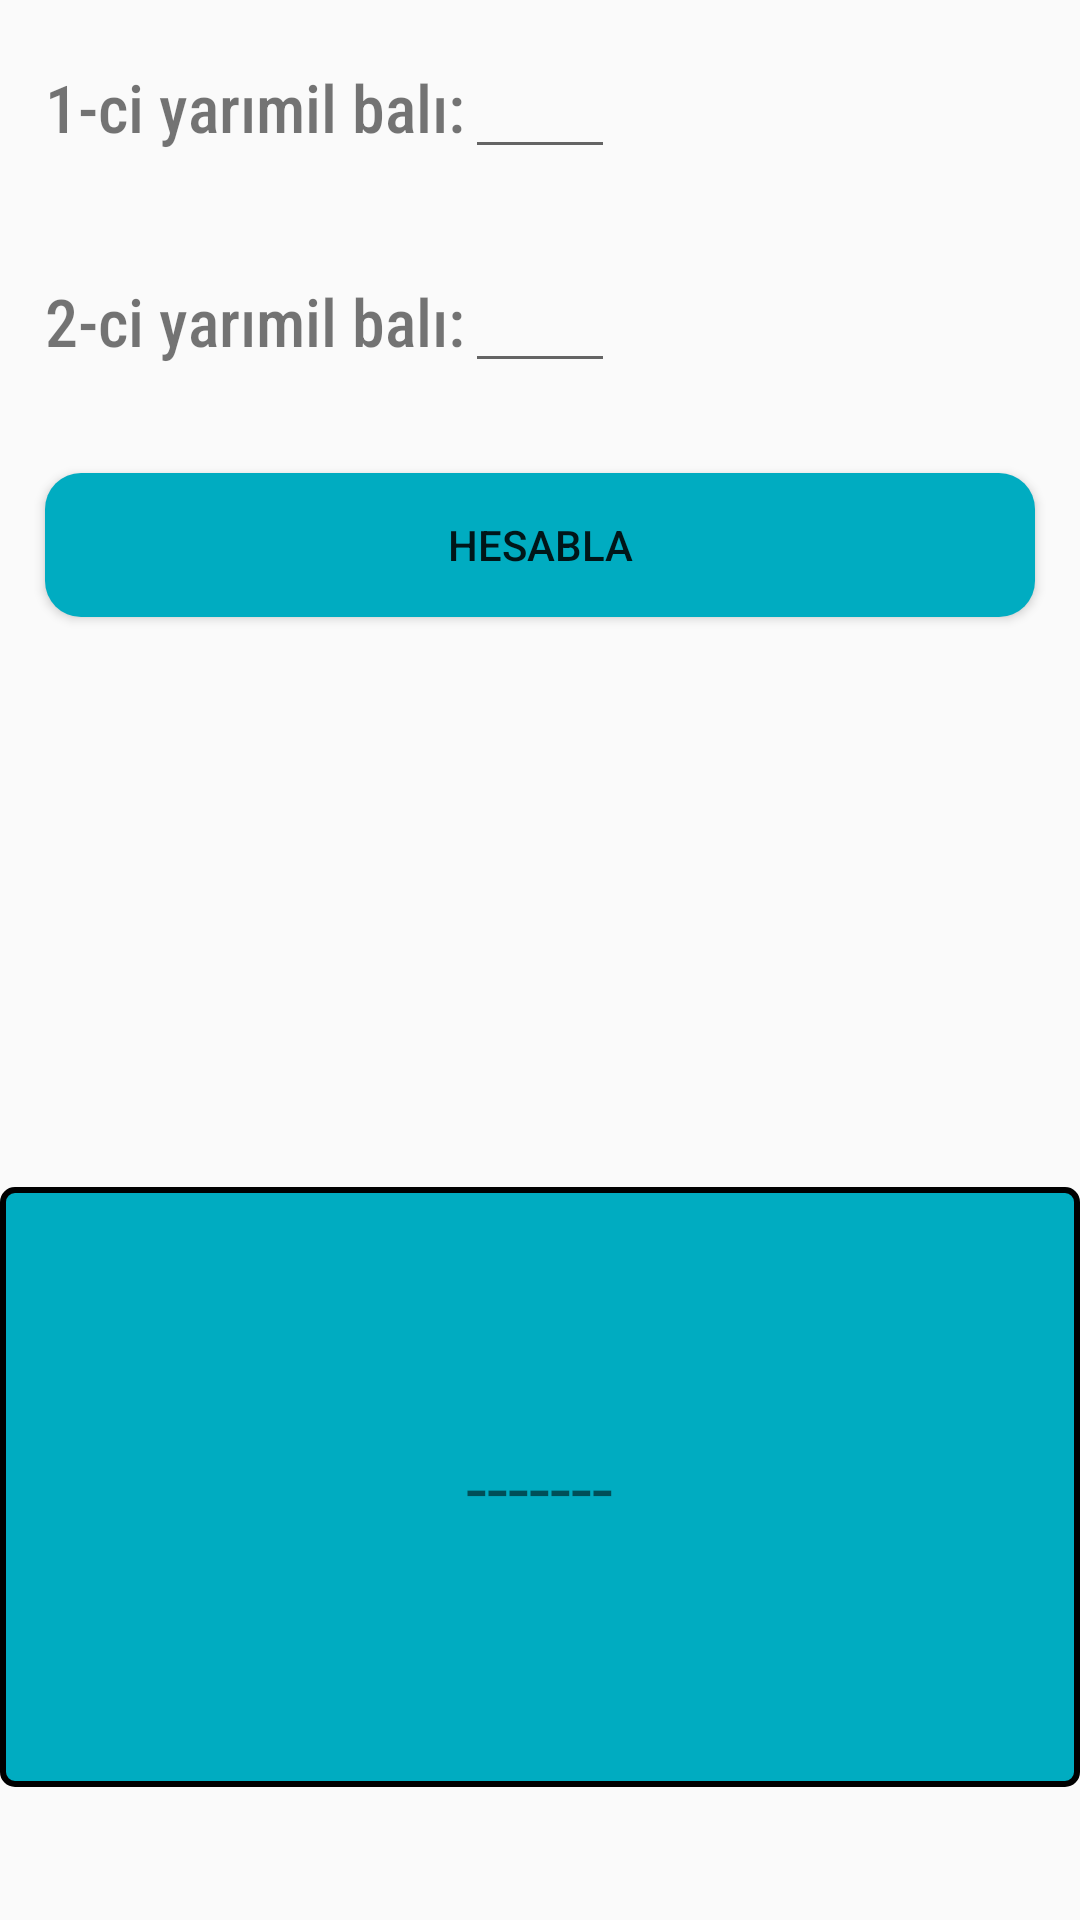

Here is an Android app screen rendered from its layout file. Give the layout XML and the strings, colors and styles it references.
<!-- AndroidManifest.xml: application theme Theme.YarımillikVəİllikQiymətləndirmə -->
<!-- res/layout/activity_illik.xml -->
<?xml version="1.0" encoding="utf-8"?>
<LinearLayout xmlns:android="http://schemas.android.com/apk/res/android"
    xmlns:app="http://schemas.android.com/apk/res-auto"
    xmlns:tools="http://schemas.android.com/tools"
    android:layout_width="match_parent"
    android:layout_height="match_parent"
    tools:context=".Illik_activity"
    android:orientation="vertical">
    <LinearLayout
        android:layout_width="wrap_content"
        android:layout_height="wrap_content"
        android:layout_margin="15dp"
        android:orientation="horizontal">

        <TextView
            android:layout_width="wrap_content"
            android:layout_height="wrap_content"
            android:fontFamily="sans-serif-condensed-medium"
            android:text="1-ci yarımil balı:"
            android:textSize="22dp" />

        <EditText
            android:id="@+id/yarimBal1_editText"
            android:textAlignment="center"
            android:layout_width="50dp"
            android:layout_height="wrap_content"
            android:hint=""
            android:digits="0123456789."
            android:inputType="numberDecimal" />
    </LinearLayout>
    <LinearLayout
        android:layout_width="wrap_content"
        android:layout_height="wrap_content"
        android:layout_margin="15dp"
        android:orientation="horizontal">

        <TextView
            android:layout_width="wrap_content"
            android:layout_height="wrap_content"
            android:fontFamily="sans-serif-condensed-medium"
            android:text="2-ci yarımil balı:"
            android:textSize="22dp" />

        <EditText
            android:id="@+id/yarimBal2_editText"
            android:textAlignment="center"
            android:layout_width="50dp"
            android:layout_height="wrap_content"
            android:digits="0123456789."
            android:inputType="numberDecimal" />
    </LinearLayout>
    <Button
        android:id="@+id/IllikHesabla_btn"
        android:layout_width="match_parent"
        android:layout_height="wrap_content"
        android:layout_margin="15dp"
        android:text="Hesabla"
        android:background="@drawable/style_button"/>
    <LinearLayout
        android:layout_width="match_parent"
        android:layout_height="200dp"
        android:layout_marginTop="175dp"
        android:background="@drawable/simplestyle_layout"
        android:gravity="center"
        android:orientation="horizontal">

        <TextView
            android:id="@+id/neticeIllik_txt"
            android:layout_width="wrap_content"
            android:layout_height="wrap_content"
            android:text="-------"
            android:textAlignment="center"
            android:textSize="25dp" />
    </LinearLayout>
</LinearLayout>
<!-- resources referenced by this layout -->
<resources>
  <!-- drawable simplestyle_layout (drawable) -->
  <?xml version="1.0" encoding="utf-8"?>
  <shape xmlns:android="http://schemas.android.com/apk/res/android"
      android:shape="rectangle">
  <corners android:radius="4dp"/>
      <stroke android:color="@color/black" android:width="2dp"/>
      <solid android:color="#00ACC1"/>
  </shape>
  <!-- drawable style_button (drawable) -->
  <selector xmlns:android="http://schemas.android.com/apk/res/android">
      
  
  
  
      
      <item android:state_pressed="true">
          <shape android:shape="rectangle">
              <solid android:color="#7995AC" /> 
              <corners android:radius="12dp" /> 
          </shape>
      </item>
  
      
      <item>
          <shape android:shape="rectangle">
              <solid android:color="#00ACC1" /> 
              <corners android:radius="12dp" /> 
          </shape>
      </item>
  
  </selector>
  <style name="Theme.YarımillikVəİllikQiymətləndirmə" parent="Base.Theme.YarımillikVəİllikQiymətləndirmə" />
  <color name="black">#FF000000</color>
  <style name="Base.Theme.YarımillikVəİllikQiymətləndirmə" parent="Theme.AppCompat.Light.DarkActionBar">
          <item name="colorPrimary">@color/colorPrimary</item>
          <item name="colorPrimaryDark">@color/colorPrimaryDark</item>
          <item name="colorAccent">#00BC72</item>
      </style>
  <color name="colorPrimary">#AA0781BA</color>
  <color name="colorPrimaryDark">#B4014160</color>
</resources>
